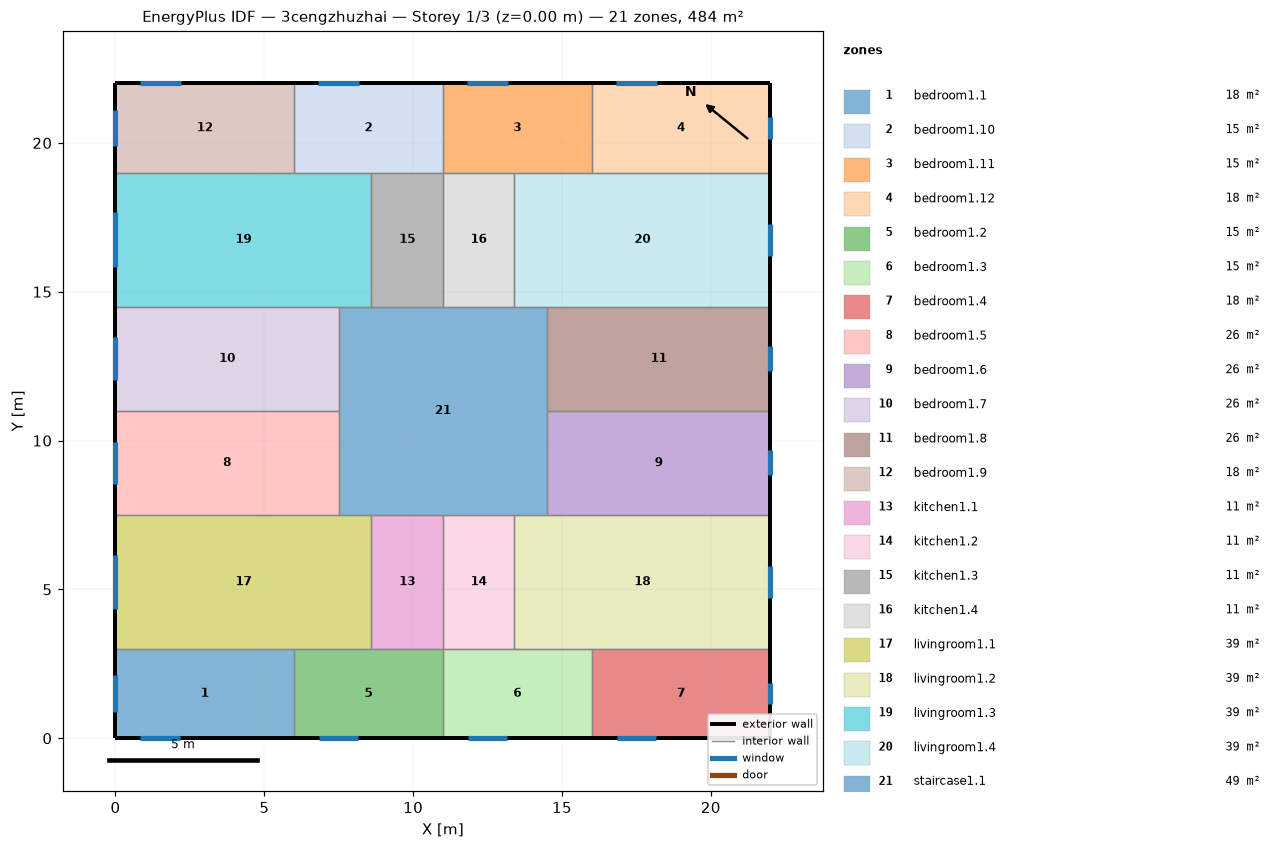
=== STOREY PLAN SPEC (per zone: floor XY polygon, exterior-wall plan segments, windows/doors) ===
zone 1: bedroom1.1  (18.0 m²)
  floor: (6.00, 3.00) (6.00, 0.00) (0.00, 0.00) (0.00, 3.00)
  exterior wall: (0.00, 3.00) – (0.00, 0.00)  [3.0 m]
    window: (0.00, 2.11) – (0.00, 0.89)  [1.8 m²]
  exterior wall: (0.00, 0.00) – (6.00, 0.00)  [6.0 m]
    window: (0.84, 0.00) – (2.16, 0.00)  [2.0 m²]
  interior walls: 2
zone 2: bedroom1.10  (15.0 m²)
  floor: (11.00, 22.00) (11.00, 19.00) (6.00, 19.00) (6.00, 22.00)
  exterior wall: (11.00, 22.00) – (6.00, 22.00)  [5.0 m]
    window: (8.19, 22.00) – (6.81, 22.00)  [2.1 m²]
  interior walls: 4
zone 3: bedroom1.11  (15.0 m²)
  floor: (16.00, 22.00) (16.00, 19.00) (11.00, 19.00) (11.00, 22.00)
  exterior wall: (16.00, 22.00) – (11.00, 22.00)  [5.0 m]
    window: (13.19, 22.00) – (11.81, 22.00)  [2.1 m²]
  interior walls: 4
zone 4: bedroom1.12  (18.0 m²)
  floor: (22.00, 22.00) (22.00, 19.00) (16.00, 19.00) (16.00, 22.00)
  exterior wall: (22.00, 19.00) – (22.00, 22.00)  [3.0 m]
    window: (22.00, 20.14) – (22.00, 20.86)  [1.1 m²]
  exterior wall: (22.00, 22.00) – (16.00, 22.00)  [6.0 m]
    window: (18.19, 22.00) – (16.81, 22.00)  [2.1 m²]
  interior walls: 2
zone 5: bedroom1.2  (15.0 m²)
  floor: (11.00, 3.00) (11.00, 0.00) (6.00, 0.00) (6.00, 3.00)
  exterior wall: (6.00, 0.00) – (11.00, 0.00)  [5.0 m]
    window: (6.84, 0.00) – (8.16, 0.00)  [2.0 m²]
  interior walls: 4
zone 6: bedroom1.3  (15.0 m²)
  floor: (16.00, 3.00) (16.00, 0.00) (11.00, 0.00) (11.00, 3.00)
  exterior wall: (11.00, 0.00) – (16.00, 0.00)  [5.0 m]
    window: (11.84, 0.00) – (13.16, 0.00)  [2.0 m²]
  interior walls: 4
zone 7: bedroom1.4  (18.0 m²)
  floor: (22.00, 3.00) (22.00, 0.00) (16.00, 0.00) (16.00, 3.00)
  exterior wall: (16.00, 0.00) – (22.00, 0.00)  [6.0 m]
    window: (16.84, 0.00) – (18.16, 0.00)  [2.0 m²]
  exterior wall: (22.00, 0.00) – (22.00, 3.00)  [3.0 m]
    window: (22.00, 1.14) – (22.00, 1.86)  [1.1 m²]
  interior walls: 2
zone 8: bedroom1.5  (26.2 m²)
  floor: (7.50, 11.00) (7.50, 7.50) (0.00, 7.50) (0.00, 11.00)
  exterior wall: (0.00, 11.00) – (0.00, 7.50)  [3.5 m]
    window: (0.00, 9.96) – (0.00, 8.54)  [2.1 m²]
  interior walls: 3
zone 9: bedroom1.6  (26.2 m²)
  floor: (22.00, 11.00) (22.00, 7.50) (14.50, 7.50) (14.50, 11.00)
  exterior wall: (22.00, 7.50) – (22.00, 11.00)  [3.5 m]
    window: (22.00, 8.83) – (22.00, 9.67)  [1.3 m²]
  interior walls: 3
zone 10: bedroom1.7  (26.2 m²)
  floor: (7.50, 14.50) (7.50, 11.00) (0.00, 11.00) (0.00, 14.50)
  exterior wall: (0.00, 14.50) – (0.00, 11.00)  [3.5 m]
    window: (0.00, 13.46) – (0.00, 12.04)  [2.1 m²]
  interior walls: 3
zone 11: bedroom1.8  (26.2 m²)
  floor: (22.00, 14.50) (22.00, 11.00) (14.50, 11.00) (14.50, 14.50)
  exterior wall: (22.00, 11.00) – (22.00, 14.50)  [3.5 m]
    window: (22.00, 12.33) – (22.00, 13.17)  [1.3 m²]
  interior walls: 3
zone 12: bedroom1.9  (18.0 m²)
  floor: (6.00, 22.00) (6.00, 19.00) (0.00, 19.00) (0.00, 22.00)
  exterior wall: (0.00, 22.00) – (0.00, 19.00)  [3.0 m]
    window: (0.00, 21.11) – (0.00, 19.89)  [1.8 m²]
  exterior wall: (6.00, 22.00) – (0.00, 22.00)  [6.0 m]
    window: (2.19, 22.00) – (0.81, 22.00)  [2.1 m²]
  interior walls: 2
zone 13: kitchen1.1  (10.8 m²)
  floor: (11.00, 7.50) (11.00, 3.00) (8.60, 3.00) (8.60, 7.50)
  interior walls: 4
zone 14: kitchen1.2  (10.8 m²)
  floor: (13.40, 7.50) (13.40, 3.00) (11.00, 3.00) (11.00, 7.50)
  interior walls: 4
zone 15: kitchen1.3  (10.8 m²)
  floor: (11.00, 19.00) (11.00, 14.50) (8.60, 14.50) (8.60, 19.00)
  interior walls: 4
zone 16: kitchen1.4  (10.8 m²)
  floor: (13.40, 19.00) (13.40, 14.50) (11.00, 14.50) (11.00, 19.00)
  interior walls: 4
zone 17: livingroom1.1  (38.7 m²)
  floor: (8.60, 7.50) (8.60, 3.00) (0.00, 3.00) (0.00, 7.50)
  exterior wall: (0.00, 7.50) – (0.00, 3.00)  [4.5 m]
    window: (0.00, 6.17) – (0.00, 4.33)  [2.8 m²]
  interior walls: 5
zone 18: livingroom1.2  (38.7 m²)
  floor: (22.00, 7.50) (22.00, 3.00) (13.40, 3.00) (13.40, 7.50)
  exterior wall: (22.00, 3.00) – (22.00, 7.50)  [4.5 m]
    window: (22.00, 4.71) – (22.00, 5.79)  [1.6 m²]
  interior walls: 5
zone 19: livingroom1.3  (38.7 m²)
  floor: (8.60, 19.00) (8.60, 14.50) (0.00, 14.50) (0.00, 19.00)
  exterior wall: (0.00, 19.00) – (0.00, 14.50)  [4.5 m]
    window: (0.00, 17.67) – (0.00, 15.83)  [2.8 m²]
  interior walls: 5
zone 20: livingroom1.4  (38.7 m²)
  floor: (22.00, 19.00) (22.00, 14.50) (13.40, 14.50) (13.40, 19.00)
  exterior wall: (22.00, 14.50) – (22.00, 19.00)  [4.5 m]
    window: (22.00, 16.21) – (22.00, 17.29)  [1.6 m²]
  interior walls: 5
zone 21: staircase1.1  (49.0 m²)
  floor: (14.50, 14.50) (14.50, 7.50) (7.50, 7.50) (7.50, 14.50)
  interior walls: 12

=== DERIVED (storey summary) ===
Building: 3cengzhuzhai
Storey: 1 of 3  (floor level z = 0.00 m)
Storey gross floor area: 484.0 m²
Zones on this storey: 21
  - bedroom1.1: floor 18.0 m²; exterior wall 9.0 m (27.0 m²); 2 window(s) 3.8 m²; WWR 14.2%
  - bedroom1.10: floor 15.0 m²; exterior wall 5.0 m (15.0 m²); 1 window(s) 2.1 m²; WWR 13.7%
  - bedroom1.11: floor 15.0 m²; exterior wall 5.0 m (15.0 m²); 1 window(s) 2.1 m²; WWR 13.7%
  - bedroom1.12: floor 18.0 m²; exterior wall 9.0 m (27.0 m²); 2 window(s) 3.1 m²; WWR 11.6%
  - bedroom1.2: floor 15.0 m²; exterior wall 5.0 m (15.0 m²); 1 window(s) 2.0 m²; WWR 13.3%
  - bedroom1.3: floor 15.0 m²; exterior wall 5.0 m (15.0 m²); 1 window(s) 2.0 m²; WWR 13.3%
  - bedroom1.4: floor 18.0 m²; exterior wall 9.0 m (27.0 m²); 2 window(s) 3.1 m²; WWR 11.3%
  - bedroom1.5: floor 26.2 m²; exterior wall 3.5 m (10.5 m²); 1 window(s) 2.1 m²; WWR 20.4%
  - bedroom1.6: floor 26.2 m²; exterior wall 3.5 m (10.5 m²); 1 window(s) 1.3 m²; WWR 11.9%
  - bedroom1.7: floor 26.2 m²; exterior wall 3.5 m (10.5 m²); 1 window(s) 2.1 m²; WWR 20.4%
  - bedroom1.8: floor 26.2 m²; exterior wall 3.5 m (10.5 m²); 1 window(s) 1.3 m²; WWR 11.9%
  - bedroom1.9: floor 18.0 m²; exterior wall 9.0 m (27.0 m²); 2 window(s) 3.9 m²; WWR 14.4%
  - kitchen1.1: floor 10.8 m²
  - kitchen1.2: floor 10.8 m²
  - kitchen1.3: floor 10.8 m²
  - kitchen1.4: floor 10.8 m²
  - livingroom1.1: floor 38.7 m²; exterior wall 4.5 m (13.5 m²); 1 window(s) 2.8 m²; WWR 20.4%
  - livingroom1.2: floor 38.7 m²; exterior wall 4.5 m (13.5 m²); 1 window(s) 1.6 m²; WWR 11.9%
  - livingroom1.3: floor 38.7 m²; exterior wall 4.5 m (13.5 m²); 1 window(s) 2.8 m²; WWR 20.4%
  - livingroom1.4: floor 38.7 m²; exterior wall 4.5 m (13.5 m²); 1 window(s) 1.6 m²; WWR 11.9%
  - staircase1.1: floor 49.0 m²
Zone adjacency (shared interzone walls):
  - bedroom1.1 ↔ bedroom1.2
  - bedroom1.1 ↔ livingroom1.1
  - bedroom1.10 ↔ bedroom1.11
  - bedroom1.10 ↔ bedroom1.9
  - bedroom1.10 ↔ kitchen1.3
  - bedroom1.10 ↔ livingroom1.3
  - bedroom1.11 ↔ bedroom1.12
  - bedroom1.11 ↔ kitchen1.4
  - bedroom1.11 ↔ livingroom1.4
  - bedroom1.12 ↔ livingroom1.4
  - bedroom1.2 ↔ bedroom1.3
  - bedroom1.2 ↔ kitchen1.1
  - bedroom1.2 ↔ livingroom1.1
  - bedroom1.3 ↔ bedroom1.4
  - bedroom1.3 ↔ kitchen1.2
  - bedroom1.3 ↔ livingroom1.2
  - bedroom1.4 ↔ livingroom1.2
  - bedroom1.5 ↔ bedroom1.7
  - bedroom1.5 ↔ livingroom1.1
  - bedroom1.5 ↔ staircase1.1
  - bedroom1.6 ↔ bedroom1.8
  - bedroom1.6 ↔ livingroom1.2
  - bedroom1.6 ↔ staircase1.1
  - bedroom1.7 ↔ livingroom1.3
  - bedroom1.7 ↔ staircase1.1
  - bedroom1.8 ↔ livingroom1.4
  - bedroom1.8 ↔ staircase1.1
  - bedroom1.9 ↔ livingroom1.3
  - kitchen1.1 ↔ kitchen1.2
  - kitchen1.1 ↔ livingroom1.1
  - kitchen1.1 ↔ staircase1.1
  - kitchen1.2 ↔ livingroom1.2
  - kitchen1.2 ↔ staircase1.1
  - kitchen1.3 ↔ kitchen1.4
  - kitchen1.3 ↔ livingroom1.3
  - kitchen1.3 ↔ staircase1.1
  - kitchen1.4 ↔ livingroom1.4
  - kitchen1.4 ↔ staircase1.1
  - livingroom1.1 ↔ staircase1.1
  - livingroom1.2 ↔ staircase1.1
  - livingroom1.3 ↔ staircase1.1
  - livingroom1.4 ↔ staircase1.1